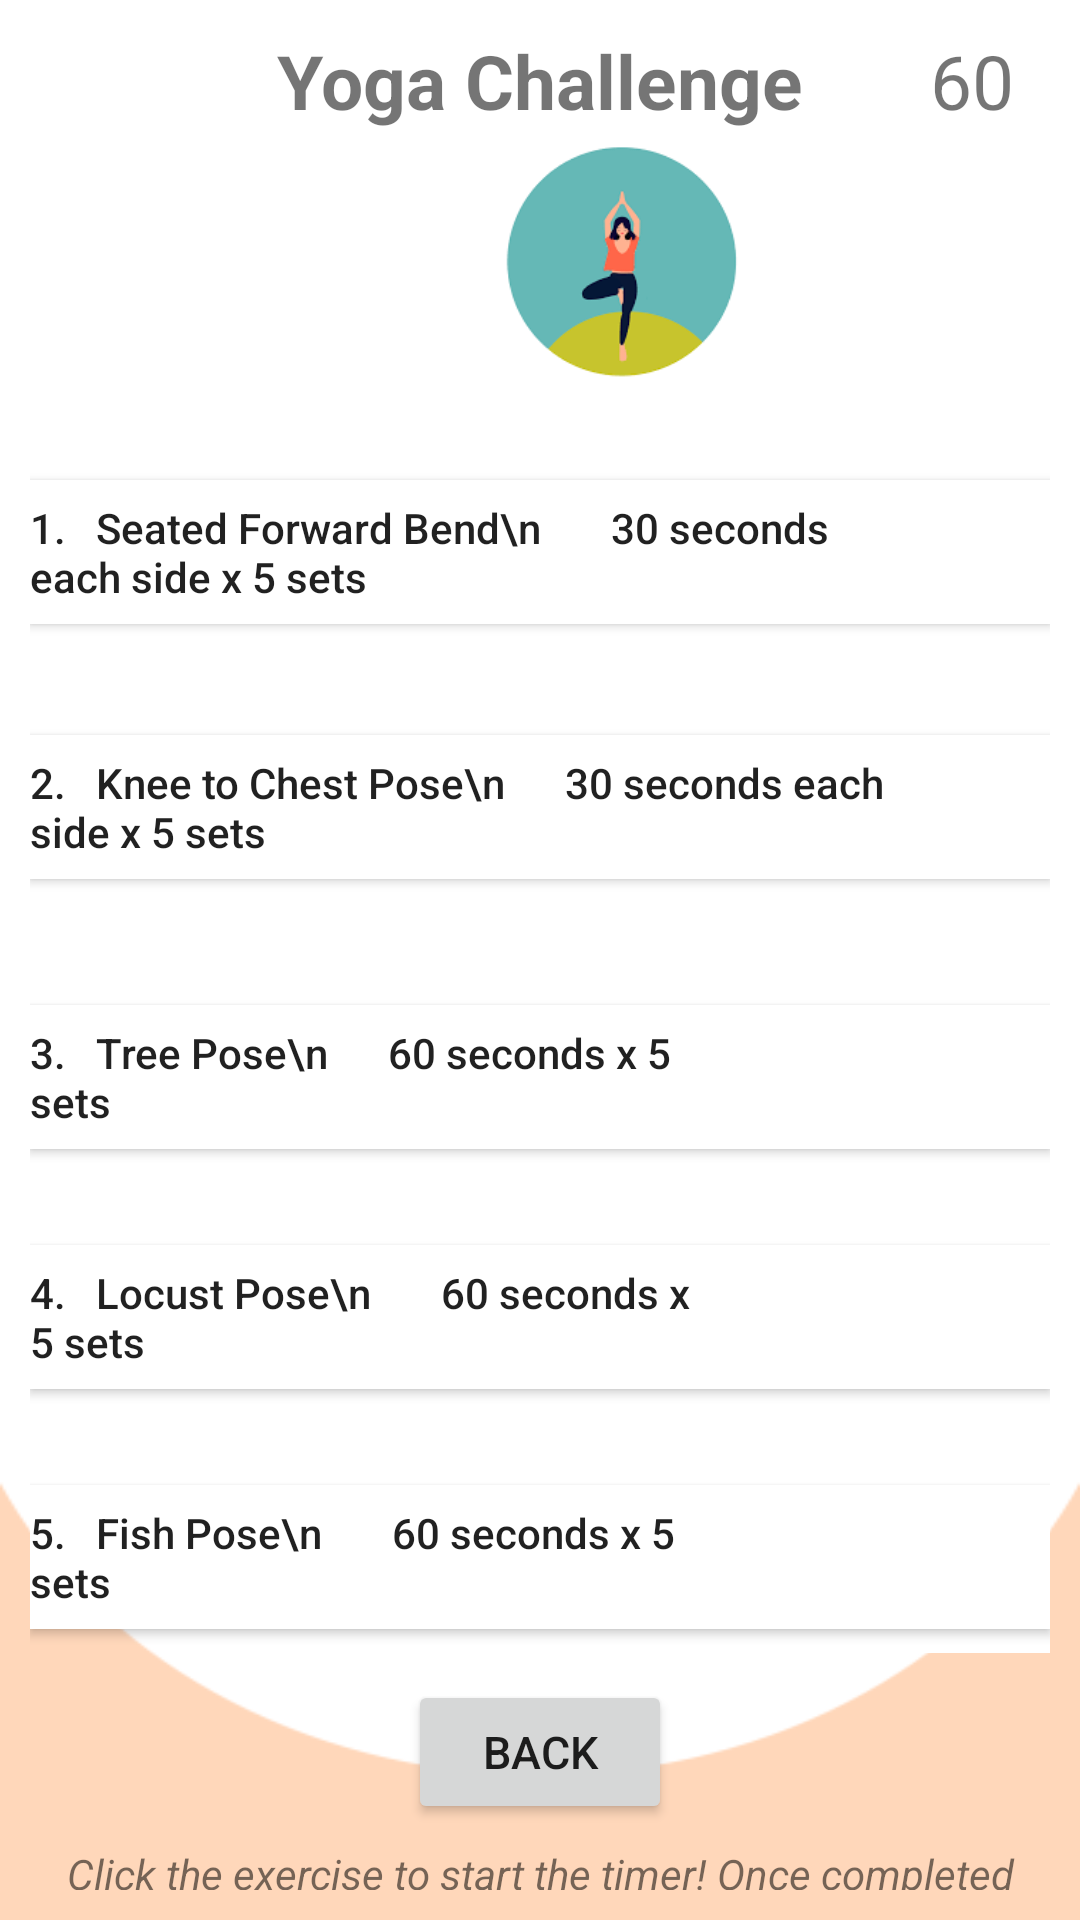

Here is an Android app screen rendered from its layout file. Give the layout XML and the strings, colors and styles it references.
<!-- AndroidManifest.xml: application theme AppTheme -->
<!-- res/layout/activity_day2yoga.xml -->
<?xml version="1.0" encoding="utf-8"?>
<RelativeLayout xmlns:android="http://schemas.android.com/apk/res/android"
    xmlns:app="http://schemas.android.com/apk/res-auto"
    xmlns:tools="http://schemas.android.com/tools"
    android:layout_width="match_parent"
    android:layout_height="match_parent"
    tools:context=".Day2Yoga"
    android:padding="10dp"
    android:background="@drawable/goals">

    <TextView
        android:id="@+id/Day2YogaChallengesHeader"
        android:layout_width="wrap_content"
        android:layout_height="wrap_content"
        android:layout_centerHorizontal="true"
        android:text="Yoga Challenge"
        android:textSize="25dp"
        android:textStyle="bold" />

    <ImageView
        android:layout_width="wrap_content"
        android:layout_height="92dp"
        android:layout_marginLeft="70dp"
        android:layout_marginTop="32dp"
        app:srcCompat="@drawable/yogaheader" />

    <TextView
        android:id="@+id/Day2YogaChallengestimer"
        android:layout_width="wrap_content"
        android:layout_height="wrap_content"
        android:layout_marginLeft="300dp"
        android:text="60"
        android:textSize="25dp" />

    <Button
        android:id="@+id/Day2Step1YogaChallengesBtn"
        android:layout_width="wrap_content"
        android:layout_height="wrap_content"
        android:layout_marginTop="150dp"
        android:background="@color/cardview_light_background"
        android:gravity="left|center_vertical"
        android:paddingRight="50dp"
        android:text="1.   Seated Forward Bend\n       30 seconds each side x 5 sets"
        android:textAllCaps="false" />

    <ImageView
        android:layout_width="wrap_content"
        android:layout_height="92dp"
        android:layout_marginLeft="290dp"
        android:layout_marginTop="132dp"
        app:srcCompat="@drawable/seatedforwardbend" />

    <Button
        android:id="@+id/Day2Step2YogaChallengesBtn"
        android:layout_width="wrap_content"
        android:layout_height="wrap_content"
        android:layout_marginTop="235dp"
        android:background="@color/cardview_light_background"
        android:gravity="left|center_vertical"
        android:paddingRight="50dp"
        android:text="2.   Knee to Chest Pose\n      30 seconds each side x 5 sets"
        android:textAllCaps="false" />

    <ImageView
        android:layout_width="wrap_content"
        android:layout_height="92dp"
        android:layout_marginLeft="290dp"
        android:layout_marginTop="217dp"
        app:srcCompat="@drawable/kneetochestpose" />

    <Button
        android:id="@+id/Day2Step3YogaChallengesBtn"
        android:layout_width="wrap_content"
        android:layout_height="wrap_content"
        android:layout_marginTop="325dp"
        android:background="@color/cardview_light_background"
        android:gravity="left|center_vertical"
        android:paddingRight="110dp"
        android:text="3.   Tree Pose\n      60 seconds x 5 sets"
        android:textAllCaps="false" />

    <ImageView
        android:layout_width="wrap_content"
        android:layout_height="92dp"
        android:layout_marginLeft="290dp"
        android:layout_marginTop="300dp"
        app:srcCompat="@drawable/treepose" />

    <Button
        android:id="@+id/Day2Step4YogaChallengesBtn"
        android:layout_width="wrap_content"
        android:layout_height="wrap_content"
        android:layout_marginTop="405dp"
        android:background="@color/cardview_light_background"
        android:gravity="left|center_vertical"
        android:paddingRight="110dp"
        android:text="4.   Locust Pose\n       60 seconds x 5 sets"
        android:textAllCaps="false" />

    <ImageView
        android:layout_width="wrap_content"
        android:layout_height="92dp"
        android:layout_marginLeft="290dp"
        android:layout_marginTop="390dp"
        app:srcCompat="@drawable/locustpose" />

    <Button
        android:id="@+id/Day2Step5YogaChallengesBtn"
        android:layout_width="wrap_content"
        android:layout_height="wrap_content"
        android:layout_marginTop="485dp"
        android:background="@color/cardview_light_background"
        android:gravity="left|center_vertical"
        android:paddingRight="110dp"
        android:text="5.   Fish Pose\n       60 seconds x 5 sets"
        android:textAllCaps="false" />

    <ImageView
        android:layout_width="wrap_content"
        android:layout_height="92dp"
        android:layout_marginLeft="290dp"
        android:layout_marginTop="470dp"
        app:srcCompat="@drawable/fishpose" />

    <Button
        android:id="@+id/backtochallengesBtn"
        android:layout_width="wrap_content"
        android:layout_height="wrap_content"
        android:layout_centerHorizontal="true"
        android:layout_marginTop="550dp"
        android:text="Back"
        android:textSize="15dp" />

    <TextView
        android:layout_width="wrap_content"
        android:layout_height="wrap_content"
        android:layout_marginTop="605dp"
        android:gravity="center_horizontal"
        android:text="Click the exercise to start the timer! Once completed move onto the next."
        android:textStyle="italic" />

</RelativeLayout>
<!-- resources referenced by this layout -->
<resources>
  <!-- drawable fishpose: jpg bitmap (drawable, 128100 bytes) -->
  <!-- drawable goals: png bitmap (drawable, 5264 bytes) -->
  <!-- drawable kneetochestpose: jpg bitmap (drawable, 147617 bytes) -->
  <!-- drawable locustpose: jpg bitmap (drawable, 131181 bytes) -->
  <!-- drawable seatedforwardbend: jpg bitmap (drawable, 140511 bytes) -->
  <!-- drawable treepose: jpg bitmap (drawable, 144355 bytes) -->
  <!-- drawable yogaheader: png bitmap (drawable, 3532 bytes) -->
  <style name="AppTheme" parent="Theme.AppCompat.Light.NoActionBar">
          
          <item name="colorPrimary">#F19E56</item>
          <item name="colorPrimaryDark">#000000</item>
          <item name="colorAccent">@color/colorAccent</item>
      </style>
  <!-- not gathered from this repository: default colours our renderer supplied (Android Studio template values) -->
  <color name="colorAccent">#FF03DAC5</color>
</resources>
